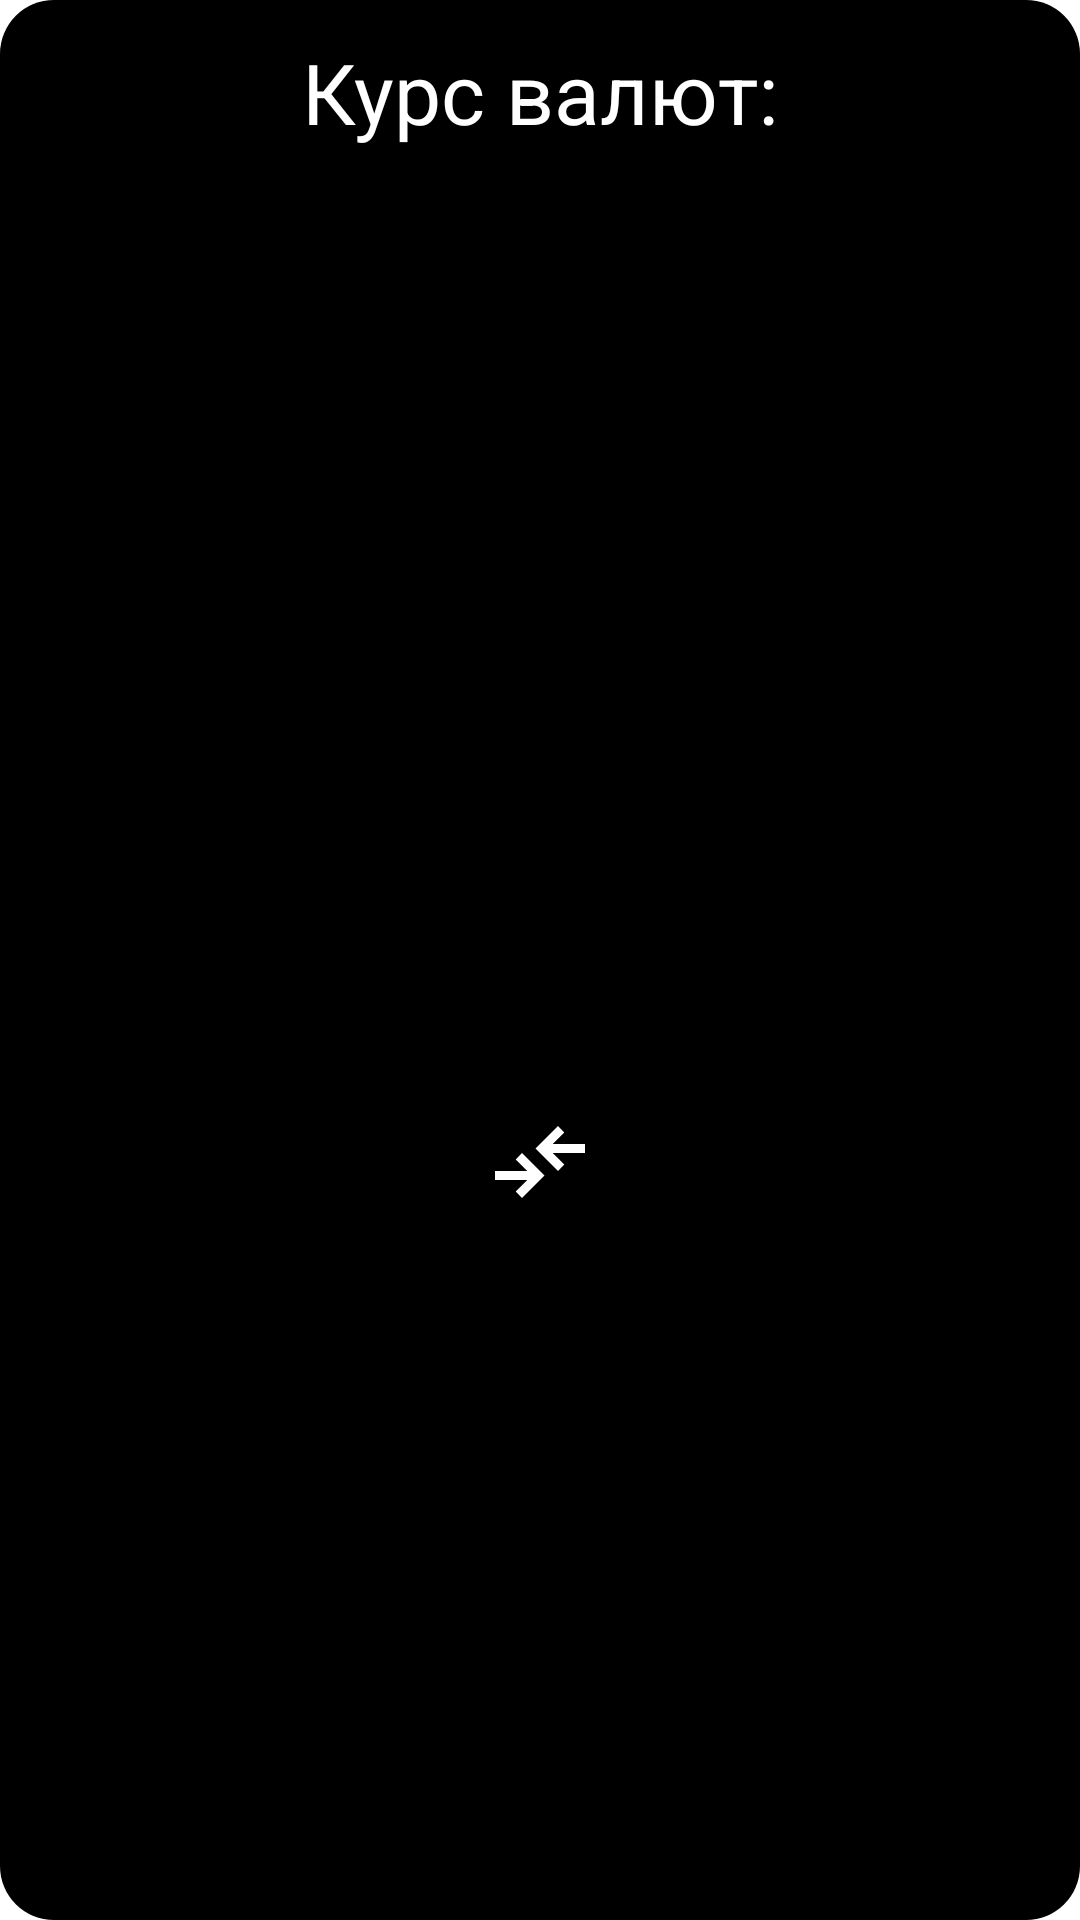

Here is an Android app screen rendered from its layout file. Give the layout XML and the strings, colors and styles it references.
<!-- AndroidManifest.xml: application theme Theme.SteamInvestmentManager -->
<!-- res/layout/currency_exchange_dialog.xml -->
<?xml version="1.0" encoding="utf-8"?>
<androidx.constraintlayout.widget.ConstraintLayout xmlns:android="http://schemas.android.com/apk/res/android"
    xmlns:app="http://schemas.android.com/apk/res-auto"
    android:background="@drawable/steam_item_information_round_corners"
    android:layout_width="300dp"
    android:layout_height="wrap_content">

    <TextView
        android:textColor="@color/white"
        android:id="@+id/currency_exchange_rate_title"
        android:gravity="center"
        android:layout_width="match_parent"
        android:layout_height="wrap_content"
        android:layout_marginTop="12dp"
        app:layout_constraintTop_toTopOf="parent"
        android:textSize="28sp"
        android:width="280dp"
        android:text="@string/currency_exchange_dialog_title"/>

    <TextView
        app:layout_constraintStart_toStartOf="parent"
        app:layout_constraintEnd_toEndOf="parent"
        android:gravity="center"
        android:textColor="@color/white"
        android:id="@+id/currency_exchange_text1"
        android:layout_width="wrap_content"
        android:layout_height="wrap_content"
        android:textSize="24sp"
        app:layout_constraintTop_toBottomOf="@id/currency_exchange_rate_title" />
    <TextView
        app:layout_constraintStart_toStartOf="parent"
        app:layout_constraintEnd_toEndOf="parent"
        android:textColor="@color/white"
        android:id="@+id/currency_exchange_text2"
        android:layout_width="wrap_content"
        android:layout_height="wrap_content"
        android:textSize="24sp"
        app:layout_constraintTop_toBottomOf="@id/currency_exchange_text1"
        />
    <TextView
        app:layout_constraintStart_toStartOf="parent"
        app:layout_constraintEnd_toEndOf="parent"
        android:gravity="center"
        android:textColor="@color/white"
        android:id="@+id/currency_exchange_text3"
        android:layout_width="wrap_content"
        android:layout_height="wrap_content"
        android:textSize="24sp"
        app:layout_constraintTop_toBottomOf="@id/currency_exchange_text2"
        />
    <ImageView
        android:id="@+id/change_exchange_button"
        app:layout_constraintTop_toBottomOf="@id/currency_exchange_text3"
        app:layout_constraintBottom_toBottomOf="parent"
        app:layout_constraintStart_toStartOf="parent"
        app:layout_constraintEnd_toEndOf="parent"
        android:src="@drawable/compare_arrows_fill0_wght400_grad0_opsz24"
        android:layout_width="36dp"
        android:layout_height="36dp"
        android:layout_marginBottom="12dp"/>



</androidx.constraintlayout.widget.ConstraintLayout>
<!-- resources referenced by this layout -->
<resources>
  <color name="white">#FFFFFFFF</color>
  <!-- drawable compare_arrows_fill0_wght400_grad0_opsz24 (drawable) -->
  <vector xmlns:android="http://schemas.android.com/apk/res/android"
      android:width="24dp"
      android:height="24dp"
      android:viewportWidth="960"
      android:viewportHeight="960">
    <path
        android:fillColor="@color/white"
        android:pathData="m320,800 l-56,-57 103,-103L80,640v-80h287L264,457l56,-57 200,200 -200,200ZM640,560L440,360l200,-200 56,57 -103,103h287v80L593,400l103,103 -56,57Z"/>
  </vector>
  <!-- drawable steam_item_information_round_corners (drawable) -->
  <?xml version="1.0" encoding="utf-8"?>
  <layer-list xmlns:android="http://schemas.android.com/apk/res/android">
      <item>
          <shape
              android:shape="rectangle">
              <solid android:color="@color/black" />
              <corners android:radius="18dp"/>
          </shape>
      </item>
  </layer-list>
  <string name="currency_exchange_dialog_title">Курс валют:</string>
  <style name="Theme.SteamInvestmentManager" parent="Theme.MaterialComponents.DayNight.DarkActionBar">
          
          <item name="colorPrimary">@color/purple_500</item>
          <item name="colorPrimaryVariant">@color/purple_700</item>
          <item name="colorOnPrimary">@color/white</item>
          
          <item name="colorSecondary">@color/teal_200</item>
          <item name="colorSecondaryVariant">@color/teal_700</item>
          <item name="colorOnSecondary">@color/black</item>
          
          <item name="android:statusBarColor" tools:targetApi="l">?attr/colorPrimaryVariant</item>
          
      </style>
  <color name="black">#FF000000</color>
  <color name="purple_500">#FF6200EE</color>
  <color name="purple_700">#FF3700B3</color>
  <color name="teal_200">#FF03DAC5</color>
  <color name="teal_700">#FF018786</color>
</resources>
